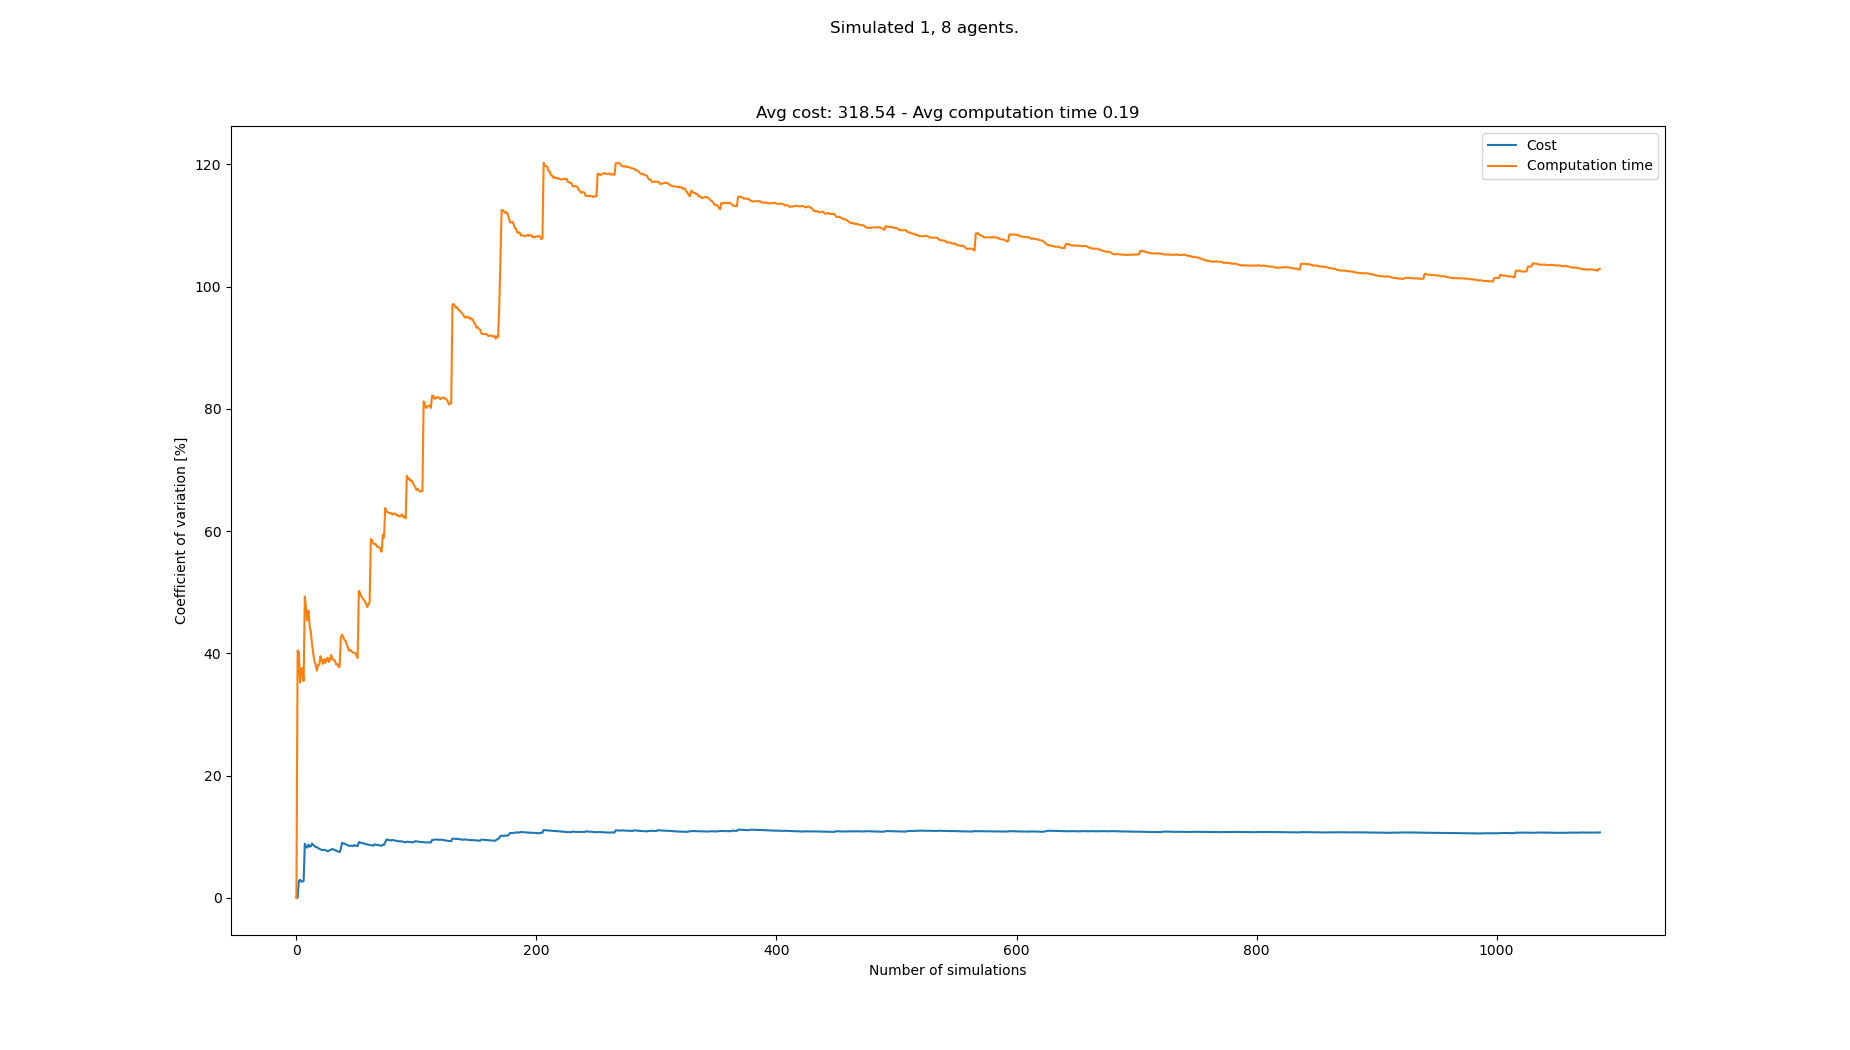

The data file committed next to this chart (first rows):
starts, goals, Cost, Cost_var, Cost_mean, Cost_std, Computation time, Computation time_var, Computation time_mean, Computation time_std
[(3, 0), (8, 21), (3, 21), (5, 21), (4, …, [(5, 21), (2, 0), (7, 0), (5, 0), (6, 0)…, 315, 0.0, 315.0, 0.0, 0.09532, 0.0, 0.09532, 0.0
[(8, 0), (6, 21), (7, 21), (8, 21), (2, …, [(5, 21), (6, 0), (2, 0), (4, 0), (1, 0)…, 315, 0.0, 315.0, 0.0, 0.2249, 40.47, 0.1601, 0.0648
[(0, 0), (1, 21), (4, 21), (0, 21), (3, …, [(8, 21), (8, 0), (3, 0), (2, 0), (5, 0)…, 297, 2.746, 309.0, 8.485, 0.1109, 40.19, 0.1437, 0.05777
[(7, 0), (7, 21), (6, 21), (4, 21), (2, …, [(6, 21), (1, 0), (5, 0), (4, 0), (6, 0)…, 297, 2.941, 306.0, 9.0, 0.1379, 35.21, 0.1423, 0.05009
[(6, 0), (6, 21), (3, 21), (0, 21), (1, …, [(3, 21), (2, 0), (7, 0), (0, 0), (4, 0)…, 306, 2.631, 306.0, 8.05, 0.09049, 37.42, 0.1319, 0.04936
[(7, 0), (6, 21), (0, 21), (5, 21), (4, …, [(2, 21), (3, 0), (1, 0), (2, 0), (7, 0)…, 297, 2.653, 304.5, 8.078, 0.09418, 37.57, 0.1256, 0.0472
[(5, 0), (5, 21), (2, 21), (6, 21), (3, …, [(3, 21), (4, 0), (6, 0), (3, 0), (8, 0)…, 315, 2.723, 306.0, 8.332, 0.1132, 35.46, 0.1238, 0.04392
[(6, 0), (3, 21), (5, 21), (0, 21), (4, …, [(1, 21), (8, 0), (1, 0), (4, 0), (0, 0)…, 387, 8.825, 316.1, 27.9, 0.303, 49.29, 0.1462, 0.07209
[(3, 0), (7, 21), (0, 21), (2, 21), (3, …, [(5, 21), (8, 0), (5, 0), (7, 0), (4, 0)…, 315, 8.325, 316.0, 26.31, 0.1248, 47.47, 0.1439, 0.0683
[(4, 0), (4, 21), (3, 21), (5, 21), (1, …, [(5, 21), (3, 0), (7, 0), (8, 0), (1, 0)…, 342, 8.207, 318.6, 26.15, 0.1338, 45.4, 0.1429, 0.06486
[(1, 0), (8, 21), (2, 21), (5, 21), (1, …, [(1, 21), (3, 0), (7, 0), (2, 0), (4, 0)…, 279, 8.7, 315.0, 27.41, 0.08, 46.98, 0.1371, 0.06443
[(3, 0), (0, 21), (5, 21), (4, 21), (3, …, [(0, 21), (6, 0), (8, 0), (0, 0), (3, 0)…, 324, 8.347, 315.8, 26.36, 0.1643, 44.58, 0.1394, 0.06214
[(6, 0), (5, 21), (0, 21), (7, 21), (6, …, [(8, 21), (8, 0), (6, 0), (5, 0), (7, 0)…, 288, 8.412, 313.6, 26.38, 0.1212, 43.4, 0.138, 0.0599
[(1, 0), (8, 21), (5, 21), (3, 21), (7, …, [(5, 21), (0, 0), (7, 0), (8, 0), (5, 0)…, 360, 8.862, 316.9, 28.09, 0.1651, 41.55, 0.1399, 0.05814
[(3, 0), (8, 21), (2, 21), (4, 21), (1, …, [(3, 21), (8, 0), (3, 0), (1, 0), (6, 0)…, 306, 8.625, 316.2, 27.27, 0.1544, 39.95, 0.1409, 0.05629
[(2, 0), (2, 21), (5, 21), (1, 21), (4, …, [(3, 21), (8, 0), (4, 0), (5, 0), (0, 0)…, 297, 8.512, 315.0, 26.81, 0.1867, 38.68, 0.1438, 0.05561
[(3, 0), (2, 21), (4, 21), (0, 21), (8, …, [(2, 21), (1, 0), (0, 0), (4, 0), (7, 0)…, 324, 8.271, 315.5, 26.1, 0.2157, 38.21, 0.148, 0.05655
[(7, 0), (0, 21), (1, 21), (4, 21), (6, …, [(5, 21), (3, 0), (0, 0), (8, 0), (5, 0)…, 288, 8.323, 314.0, 26.13, 0.1463, 37.16, 0.1479, 0.05496
[(2, 0), (1, 21), (8, 21), (6, 21), (2, …, [(5, 21), (5, 0), (7, 0), (1, 0), (0, 0)…, 306, 8.132, 313.6, 25.5, 0.08886, 38.05, 0.1448, 0.05509
[(2, 0), (8, 21), (2, 21), (3, 21), (4, …, [(6, 21), (7, 0), (5, 0), (8, 0), (6, 0)…, 297, 8.031, 312.8, 25.12, 0.1045, 38.11, 0.1428, 0.05441
[(0, 0), (6, 21), (4, 21), (2, 21), (8, …, [(8, 21), (0, 0), (1, 0), (4, 0), (3, 0)…, 297, 7.929, 312.0, 24.74, 0.07294, 39.54, 0.1395, 0.05514
[(0, 0), (5, 21), (7, 21), (1, 21), (3, …, [(6, 21), (0, 0), (1, 0), (2, 0), (8, 0)…, 297, 7.828, 311.3, 24.37, 0.1214, 38.95, 0.1386, 0.054
[(8, 0), (4, 21), (7, 21), (8, 21), (6, …, [(7, 21), (1, 0), (2, 0), (7, 0), (0, 0)…, 288, 7.833, 310.3, 24.31, 0.1272, 38.27, 0.1381, 0.05287
[(7, 0), (2, 21), (0, 21), (3, 21), (5, …, [(6, 21), (7, 0), (5, 0), (8, 0), (3, 0)…, 288, 7.825, 309.4, 24.21, 0.08042, 39.06, 0.1357, 0.05303
[(1, 0), (2, 21), (0, 21), (7, 21), (3, …, [(1, 21), (1, 0), (3, 0), (4, 0), (5, 0)…, 288, 7.807, 308.5, 24.09, 0.1253, 38.42, 0.1353, 0.05199
[(0, 0), (5, 21), (0, 21), (7, 21), (1, …, [(0, 21), (2, 0), (1, 0), (8, 0), (3, 0)…, 297, 7.7, 308.1, 23.72, 0.08461, 38.92, 0.1334, 0.05191
[(3, 0), (0, 21), (3, 21), (2, 21), (6, …, [(3, 21), (1, 0), (8, 0), (7, 0), (3, 0)…, 297, 7.596, 307.7, 23.37, 0.08627, 39.29, 0.1316, 0.05171
[(3, 0), (0, 21), (1, 21), (4, 21), (3, …, [(4, 21), (6, 0), (2, 0), (4, 0), (8, 0)…, 342, 7.711, 308.9, 23.82, 0.1728, 38.58, 0.1331, 0.05135
[(1, 0), (8, 21), (7, 21), (5, 21), (3, …, [(0, 21), (2, 0), (8, 0), (0, 0), (6, 0)…, 279, 7.806, 307.9, 24.03, 0.08361, 39.01, 0.1314, 0.05126
[(5, 0), (5, 21), (0, 21), (2, 21), (7, …, [(7, 21), (4, 0), (0, 0), (6, 0), (5, 0)…, 279, 7.882, 306.9, 24.19, 0.07338, 39.75, 0.1295, 0.05146
[(8, 0), (1, 21), (2, 21), (8, 21), (6, …, [(3, 21), (8, 0), (7, 0), (0, 0), (2, 0)…, 342, 7.983, 308, 24.59, 0.1522, 39.01, 0.1302, 0.05078
[(2, 0), (7, 21), (6, 21), (2, 21), (0, …, [(8, 21), (1, 0), (0, 0), (7, 0), (5, 0)…, 315, 7.862, 308.2, 24.23, 0.09878, 38.91, 0.1292, 0.05028
[(3, 0), (2, 21), (1, 21), (4, 21), (6, …, [(1, 21), (5, 0), (2, 0), (6, 0), (0, 0)…, 288, 7.839, 307.6, 24.11, 0.09681, 38.86, 0.1282, 0.04982
[(7, 0), (2, 21), (6, 21), (8, 21), (0, …, [(3, 21), (6, 0), (0, 0), (1, 0), (3, 0)…, 315, 7.728, 307.9, 23.79, 0.147, 38.2, 0.1288, 0.04919
[(5, 0), (4, 21), (8, 21), (3, 21), (1, …, [(3, 21), (2, 0), (8, 0), (1, 0), (3, 0)…, 315, 7.621, 308.1, 23.48, 0.09132, 38.27, 0.1277, 0.04888
[(3, 0), (8, 21), (1, 21), (4, 21), (3, …, [(7, 21), (6, 0), (0, 0), (8, 0), (1, 0)…, 297, 7.545, 307.8, 23.22, 0.1233, 37.78, 0.1276, 0.0482
[(7, 0), (4, 21), (0, 21), (5, 21), (1, …, [(3, 21), (0, 0), (6, 0), (1, 0), (2, 0)…, 297, 7.471, 307.5, 22.97, 0.09274, 37.81, 0.1266, 0.04788
[(0, 0), (0, 21), (2, 21), (4, 21), (5, …, [(1, 21), (7, 0), (3, 0), (0, 0), (4, 0)…, 369, 7.996, 309.1, 24.71, 0.3152, 42.6, 0.1316, 0.05606
[(7, 0), (2, 21), (3, 21), (5, 21), (1, …, [(0, 21), (3, 0), (5, 0), (8, 0), (2, 0)…, 396, 8.994, 311.3, 28, 0.2377, 43.05, 0.1343, 0.05782
[(0, 0), (8, 21), (2, 21), (0, 21), (5, …, [(4, 21), (4, 0), (6, 0), (1, 0), (0, 0)…, 315, 8.88, 311.4, 27.65, 0.201, 42.68, 0.136, 0.05804
[(6, 0), (8, 21), (6, 21), (7, 21), (0, …, [(4, 21), (1, 0), (2, 0), (7, 0), (0, 0)…, 288, 8.863, 310.8, 27.55, 0.1337, 42.17, 0.1359, 0.05732
[(4, 0), (0, 21), (4, 21), (6, 21), (5, …, [(1, 21), (4, 0), (0, 0), (7, 0), (6, 0)…, 306, 8.764, 310.7, 27.23, 0.1047, 42.04, 0.1352, 0.05684
[(2, 0), (5, 21), (6, 21), (8, 21), (7, …, [(2, 21), (7, 0), (3, 0), (8, 0), (6, 0)…, 306, 8.667, 310.6, 26.92, 0.162, 41.47, 0.1358, 0.05632
[(4, 0), (5, 21), (7, 21), (8, 21), (2, …, [(0, 21), (1, 0), (3, 0), (7, 0), (6, 0)…, 306, 8.574, 310.5, 26.62, 0.1524, 40.92, 0.1362, 0.05573
[(4, 0), (1, 21), (4, 21), (6, 21), (8, …, [(4, 21), (2, 0), (0, 0), (7, 0), (5, 0)…, 315, 8.478, 310.6, 26.33, 0.1545, 40.39, 0.1366, 0.05517
[(1, 0), (8, 21), (3, 21), (5, 21), (6, …, [(0, 21), (3, 0), (8, 0), (1, 0), (4, 0)…, 279, 8.535, 309.9, 26.45, 0.08956, 40.57, 0.1356, 0.055
[(5, 0), (4, 21), (2, 21), (0, 21), (1, …, [(6, 21), (8, 0), (5, 0), (0, 0), (4, 0)…, 297, 8.472, 309.6, 26.23, 0.115, 40.32, 0.1351, 0.05449
[(4, 0), (0, 21), (7, 21), (2, 21), (3, …, [(0, 21), (5, 0), (4, 0), (8, 0), (2, 0)…, 333, 8.439, 310.1, 26.17, 0.1107, 40.14, 0.1346, 0.05403
[(7, 0), (3, 21), (7, 21), (0, 21), (2, …, [(7, 21), (3, 0), (7, 0), (8, 0), (6, 0)…, 360, 8.628, 311.1, 26.85, 0.2115, 40.07, 0.1362, 0.05457
[(7, 0), (6, 21), (8, 21), (2, 21), (1, …, [(2, 21), (1, 0), (7, 0), (4, 0), (6, 0)…, 315, 8.541, 311.2, 26.58, 0.1007, 40.04, 0.1355, 0.05425
[(4, 0), (5, 21), (3, 21), (6, 21), (2, …, [(1, 21), (8, 0), (2, 0), (7, 0), (5, 0)…, 297, 8.488, 310.9, 26.39, 0.1351, 39.65, 0.1355, 0.05372
[(2, 0), (3, 21), (1, 21), (6, 21), (8, …, [(4, 21), (8, 0), (3, 0), (6, 0), (7, 0)…, 333, 8.451, 311.4, 26.31, 0.1725, 39.24, 0.1362, 0.05344
[(6, 0), (8, 21), (7, 21), (2, 21), (3, …, [(1, 21), (4, 0), (7, 0), (6, 0), (8, 0)…, 396, 9.105, 313, 28.49, 0.4923, 50.21, 0.1429, 0.07176
[(8, 0), (4, 21), (1, 21), (5, 21), (7, …, [(4, 21), (1, 0), (3, 0), (2, 0), (0, 0)…, 297, 9.055, 312.7, 28.31, 0.125, 49.89, 0.1426, 0.07113
[(8, 0), (8, 21), (2, 21), (3, 21), (0, …, [(8, 21), (7, 0), (2, 0), (6, 0), (1, 0)…, 306, 8.98, 312.5, 28.07, 0.1578, 49.36, 0.1429, 0.07051
[(1, 0), (5, 21), (0, 21), (6, 21), (2, …, [(7, 21), (3, 0), (8, 0), (2, 0), (1, 0)…, 297, 8.932, 312.3, 27.89, 0.1214, 49.09, 0.1425, 0.06994
[(6, 0), (7, 21), (5, 21), (3, 21), (0, …, [(8, 21), (0, 0), (6, 0), (7, 0), (2, 0)…, 297, 8.884, 312.0, 27.72, 0.1284, 48.76, 0.1422, 0.06935
[(6, 0), (8, 21), (0, 21), (4, 21), (6, …, [(4, 21), (6, 0), (5, 0), (3, 0), (4, 0)…, 297, 8.837, 311.7, 27.55, 0.1162, 48.55, 0.1418, 0.06883
[(5, 0), (2, 21), (6, 21), (7, 21), (8, …, [(8, 21), (5, 0), (1, 0), (4, 0), (2, 0)…, 315, 8.761, 311.8, 27.32, 0.1717, 48.04, 0.1423, 0.06835
[(8, 0), (7, 21), (1, 21), (5, 21), (0, …, [(6, 21), (0, 0), (6, 0), (7, 0), (1, 0)…, 297, 8.716, 311.6, 27.15, 0.1556, 47.58, 0.1425, 0.0678
... 1,008 more rows
